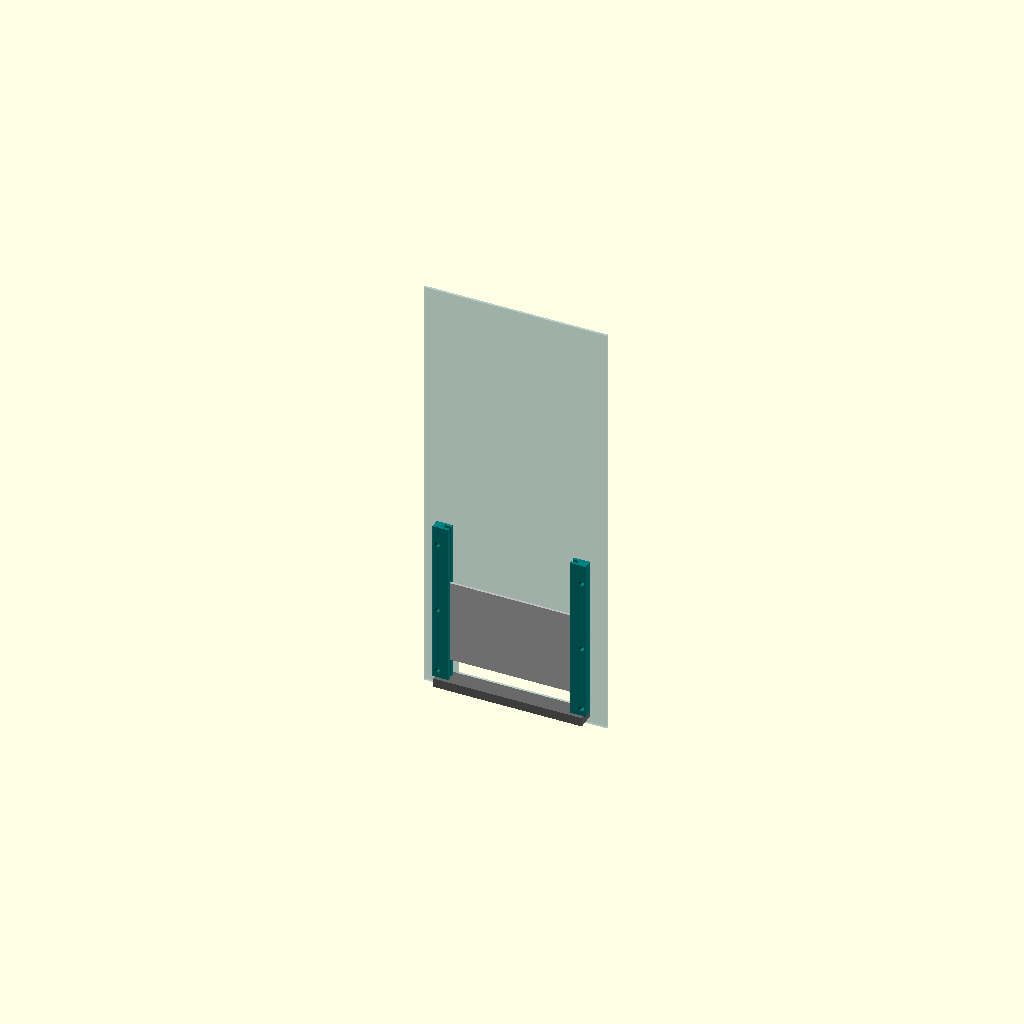
Cell 1: rendered with the file's own defaults.
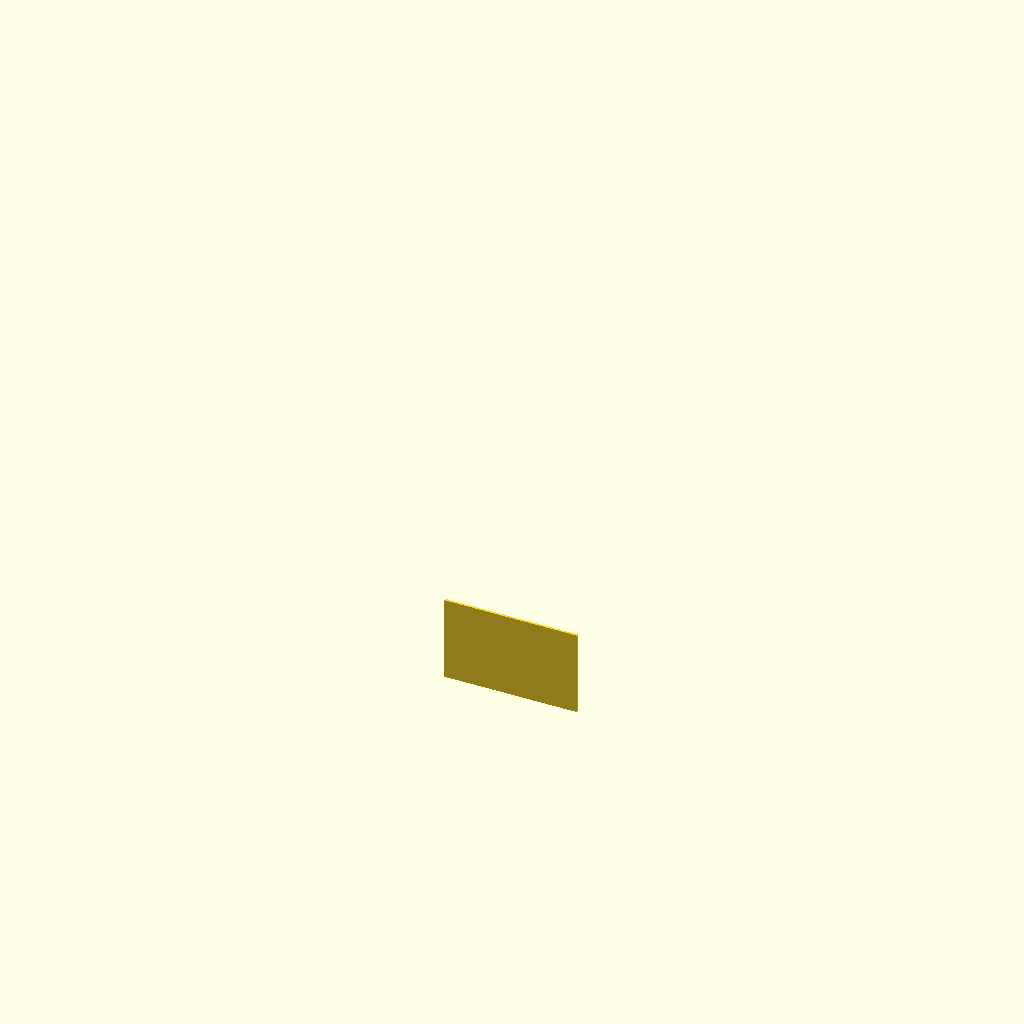
Cell 2 — part set to "leaf", the other parameters unchanged.
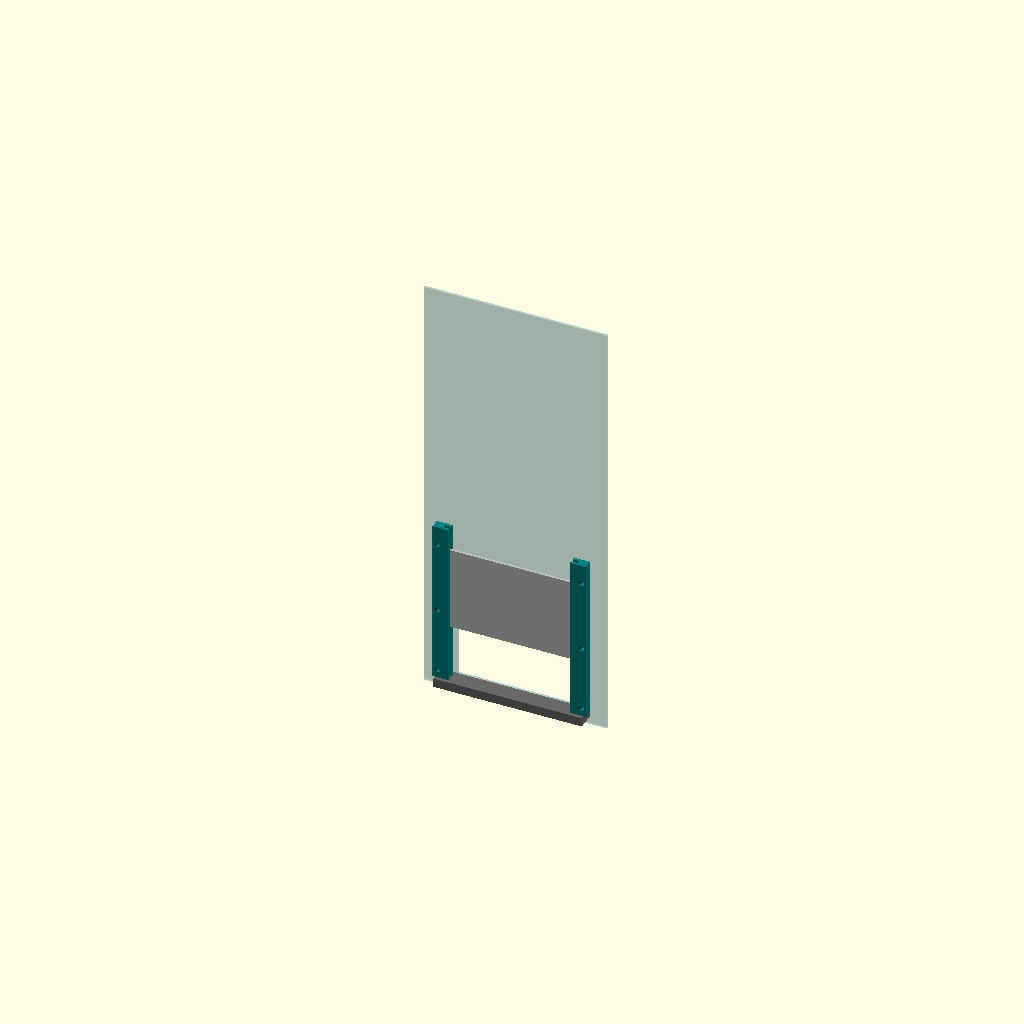
Cell 3: lift = 50 (everything else at default).
All cells are drawn from one camera (rotation 55°, 0°, 25°, orthographic, colour scheme Cornfield), so only the parameter changes between them.
Source of the model, cartridge.scad:
// Bench cartridge, millimetres. Origin at port centreline and sill elevation.
// Preview with F5. Select one part, render with F6, then export STL or DXF.
// Stock and drill templates only. Survey the purchased actuator for its pin fit.
part = "assembly"; // [assembly,leaf,guide_left,guide_right,sill,divider_template]
lift = 18; // [0:1:50]
$fn=40;
module leaf(){
    // Clevis mounts separately. Transfer-drill its hole pattern after alignment.
    translate([-58,0,0]) cube([116,2,74]);
}
module guide(left=true){
    // Mirrored channels. The inboard shoulders sit 117 mm apart.
    module blank(){
        difference(){
            translate([53,-3,0]) cube([14,8,145]);
            translate([52,-0.5,-1]) cube([6.5,3,147]);
            for(z=[7,65,128])
                translate([63,6,z]) rotate([90,0,0]) cylinder(d=4.5,h=10);
        }
    }
    if(left) mirror([1,0,0]) blank(); else blank();
}
module sill(){translate([-65,-6,-8]) cube([130,15,8]);}
module divider_template(){
    difference(){
        translate([-80,-15]) square([160,380]);
        translate([-50,0]) square([100,50]);
        for(x=[-63,63], z=[7,65,128]) translate([x,z]) circle(d=4.5);
    }
}
if(part=="leaf") leaf();
if(part=="guide_left") guide(true);
if(part=="guide_right") guide(false);
if(part=="sill") sill();
if(part=="divider_template") divider_template();
if(part=="assembly"){
    color("silver")translate([0,0,lift]) leaf();
    color("teal"){guide(true);guide(false);}
    color("dimgray") sill();
    color([.6,.8,.85,.35])translate([0,11,0])rotate([90,0,0])
        linear_extrude(2) divider_template();
}
Customizer parameters (derived from the source; name, type, default, range or options):
part: string, default "assembly", options "assembly", "leaf", "guide_left", "guide_right", "sill", "divider_template"
lift: number, default 18, range 0 to 50, step 1
